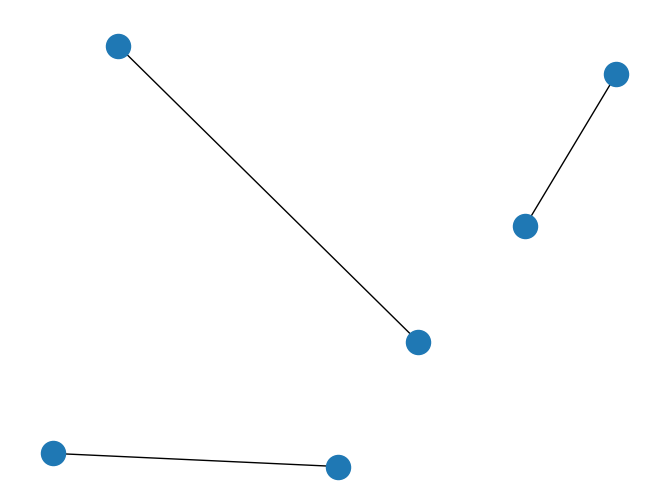

This chart was generated by the following Python code:
import numpy
from numpy import array
from matplotlib.pylab import plot
import matplotlib.pyplot as plt
from matplotlib import colors
import networkx as nx

rows  = 3
cols = 3

n = 2**(rows*cols)
List = []
for i in range(0, n):
	List.append(bin(i))
	# remove all prefix '0b'
	List[i]= List[i].replace('0b','')
	# padding with front zeros
	List[i] = [int(j) for j in list(List[i].zfill(rows*cols))]
	# Another way: List[i] = List[i].rjust(rows*cols, '0')

Matrix = [array(i).reshape(3,3) for i in List]
#print Matrix

G = nx.Graph()
#pos=nx.spectral_layout(G, dim=4)
#nx.draw_random_random(G)

A = Matrix[413];
for i in range(0,rows):
	G.clear()
	if numpy.array_equal(A[i], array([0,0,0])):
		nx.draw_random(G)
		
	if numpy.array_equal(A[i], array([0,0,1])):
		G.add_node('c')
		nx.draw_random(G)
		"""if (('c1' in G)==False)and(('c2' in G)==False):
			G.add_node('c1', pos=(1,1))
			#nx.draw_random(G)
		elif (('c2' in G)==False):
			G.add_node('c2', pos=(0,0))
			#nx.draw_random(G)
		else:
			G.add_node('c3', pos=(0.47,0.58))
		nx.draw_random(G)
	
		"""
		
	if numpy.array_equal(A[i], array([0,1,0])):
		G.add_node('b')
		nx.draw_random(G)
		
	if numpy.array_equal(A[i], array([0,1,1])):
		#if nx.path.bidirectional_dijkstra(G,'b','c')==False
		G.add_edge('b','c')
		nx.draw_random(G)
		
	if numpy.array_equal(A[i], array([1,0,0])):
		G.add_node('a')
		nx.draw_random(G)
		
	if numpy.array_equal(A[i], array([1,0,1])):
		G.add_edge('a','c')
		nx.draw_random(G)
			
	if numpy.array_equal(A[i], array([1,1,0])):
		G.add_edge('a','b')
		nx.draw_random(G)
			
	if numpy.array_equal(A[i], array([1,1,1])):
		G.add_edges_from([('a','b'),('a','c'),('b','c')])
		nx.draw_random(G)


plt.show()	

	
